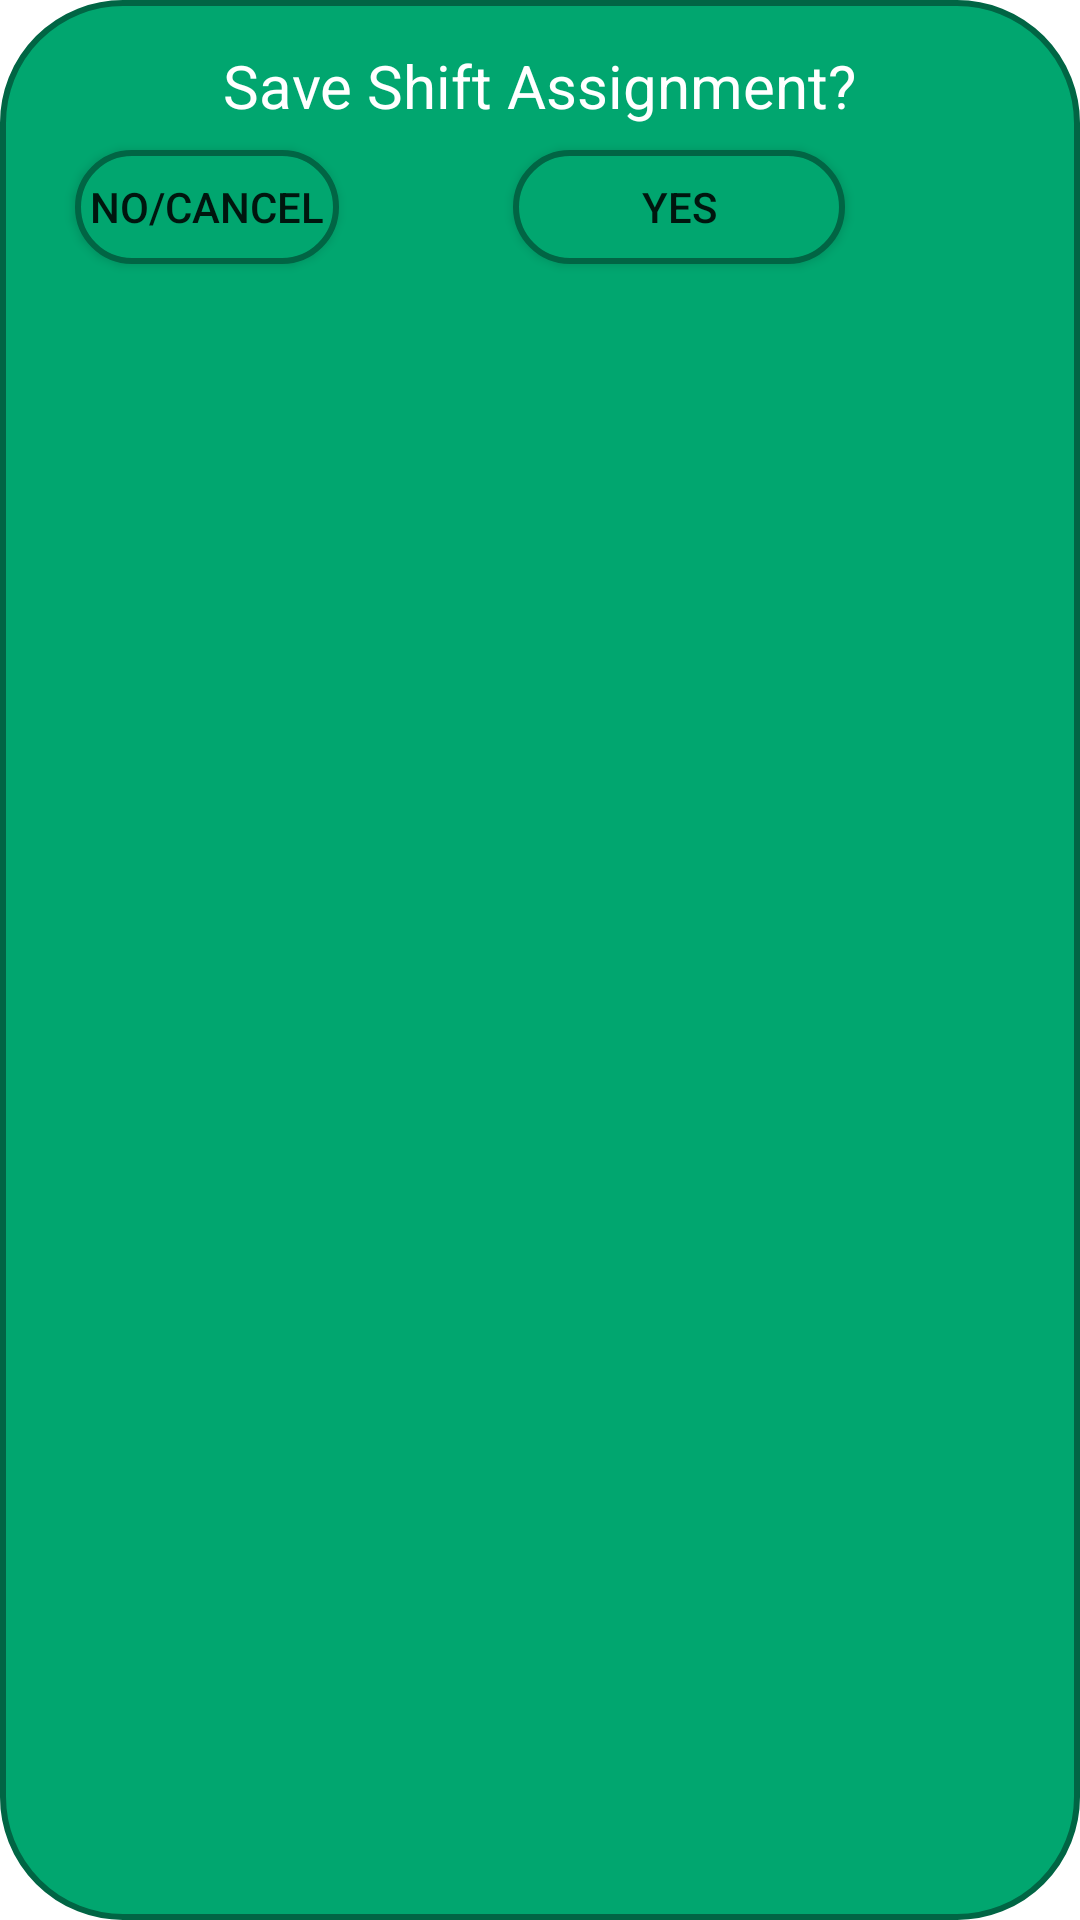

Android layout source for this screen:
<!-- AndroidManifest.xml: application theme Theme.F22Lovelace -->
<!-- res/layout/edit_shift_popup.xml -->
<?xml version="1.0" encoding="utf-8"?>
<RelativeLayout xmlns:android="http://schemas.android.com/apk/res/android"
    xmlns:app="http://schemas.android.com/apk/res-auto"
    xmlns:tools="http://schemas.android.com/tools"
    android:layout_width="300dp"
    android:layout_height="100dp"
    android:background="@drawable/ic_green_rectangle"
    android:orientation="vertical"
    android:overlapAnchor="true">


    <TextView
        android:id="@+id/saveShift"
        android:layout_width="wrap_content"
        android:layout_height="wrap_content"
        android:layout_marginStart="41dp"
        android:layout_marginTop="10dp"
        android:text="@string/save_shift"
        android:textColor="@color/white"
        android:textSize="20dp"
        android:layout_centerHorizontal="true" />

    <Button
        android:id="@+id/yesbtn"
        android:layout_width="86dp"
        android:layout_height="38dp"
        android:layout_alignRight="@+id/saveShift"
        android:layout_alignParentStart="true"
        android:layout_centerHorizontal="true"
        android:layout_marginStart="166dp"
        android:layout_marginTop="45dp"
        android:layout_marginEnd="4dp"
        android:layout_marginRight="5dp"
        android:layout_marginBottom="375dp"
        android:background="@drawable/ic_green_rectangle"
        android:insetTop="6dp"
        android:insetBottom="6dp"
        android:text="@string/yes"
        app:iconPadding="0dp" />

    <Button
        android:id="@+id/noCancelbtn"
        android:layout_width="wrap_content"
        android:layout_height="38dp"
        android:layout_alignLeft="@+id/saveShift"
        android:layout_alignParentStart="true"
        android:layout_centerHorizontal="true"
        android:layout_marginStart="20dp"
        android:layout_marginTop="45dp"
        android:layout_marginBottom="375dp"
        android:background="@drawable/ic_green_rectangle"
        android:text="@string/no"
        app:iconPadding="0dp" />

</RelativeLayout>
<!-- resources referenced by this layout -->
<resources>
  <color name="white">#FFFFFFFF</color>
  <!-- drawable ic_green_rectangle (drawable) -->
  <?xml version="1.0" encoding="utf-8"?>
  <shape
      xmlns:android="http://schemas.android.com/apk/res/android"
      android:shape="rectangle"   >
  
      <solid
          android:color="@color/jade" >
      </solid>
  
      <stroke
          android:width="2dp"
          android:color="#016544" >
      </stroke>
  
      <padding
          android:left="5dp"
          android:top="5dp"
          android:right="5dp"
          android:bottom="5dp"    >
      </padding>
  
      <corners
          android:radius="40dp"   >
      </corners>
  
  </shape>
  <string name="no">No/Cancel</string>
  <string name="save_shift">Save Shift Assignment?</string>
  <string name="yes">Yes</string>
  <style name="Theme.F22Lovelace" parent="Theme.MaterialComponents.DayNight.DarkActionBar">
          
          <item name="colorPrimary">@color/aquamarine</item>
          <item name="colorPrimaryVariant">@color/jade</item>
          <item name="colorOnPrimary">@color/white</item>
          
          <item name="colorSecondary">@color/madang</item>
          <item name="colorSecondaryVariant">@color/chardonnay</item>
          <item name="colorOnSecondary">@color/black</item>
          
          <item name="android:statusBarColor">?attr/colorPrimaryVariant</item>
          
      </style>
  <color name="jade">#FF01A66F</color>
  <color name="aquamarine">#FF75CE9F</color>
  <color name="madang">#FFBDD99E</color>
  <color name="chardonnay">#FFFFC06E</color>
  <color name="black">#FF000000</color>
</resources>
